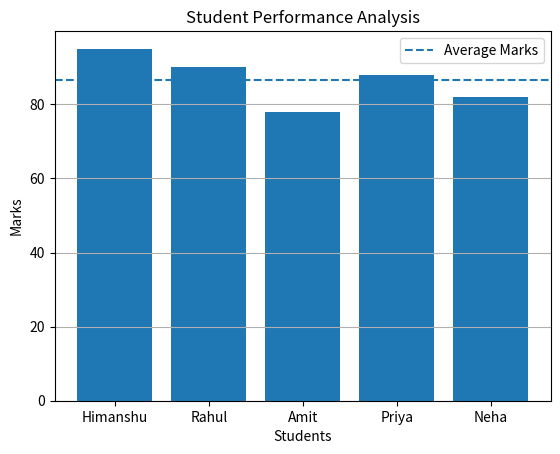

The script that saved this image:
import matplotlib.pyplot as plt

students = ["Himanshu", "Rahul", "Amit", "Priya", "Neha"]
marks = [95, 90, 78, 88, 82]

average = sum(marks) / len(marks)
highest = max(marks)
lowest = min(marks)

print("STUDENT PERFORMANCE ANALYSIS")
print("----------------------------")
print("Total Students:", len(students))
print("Average Marks:", round(average, 2))
print("Highest Marks:", highest)
print("Lowest Marks:", lowest)

plt.bar(students, marks)

plt.axhline(
    y=average,
    linestyle="--",
    label="Average Marks"
)

plt.title("Student Performance Analysis")
plt.xlabel("Students")
plt.ylabel("Marks")
plt.legend()
plt.grid(axis="y")

plt.show()
